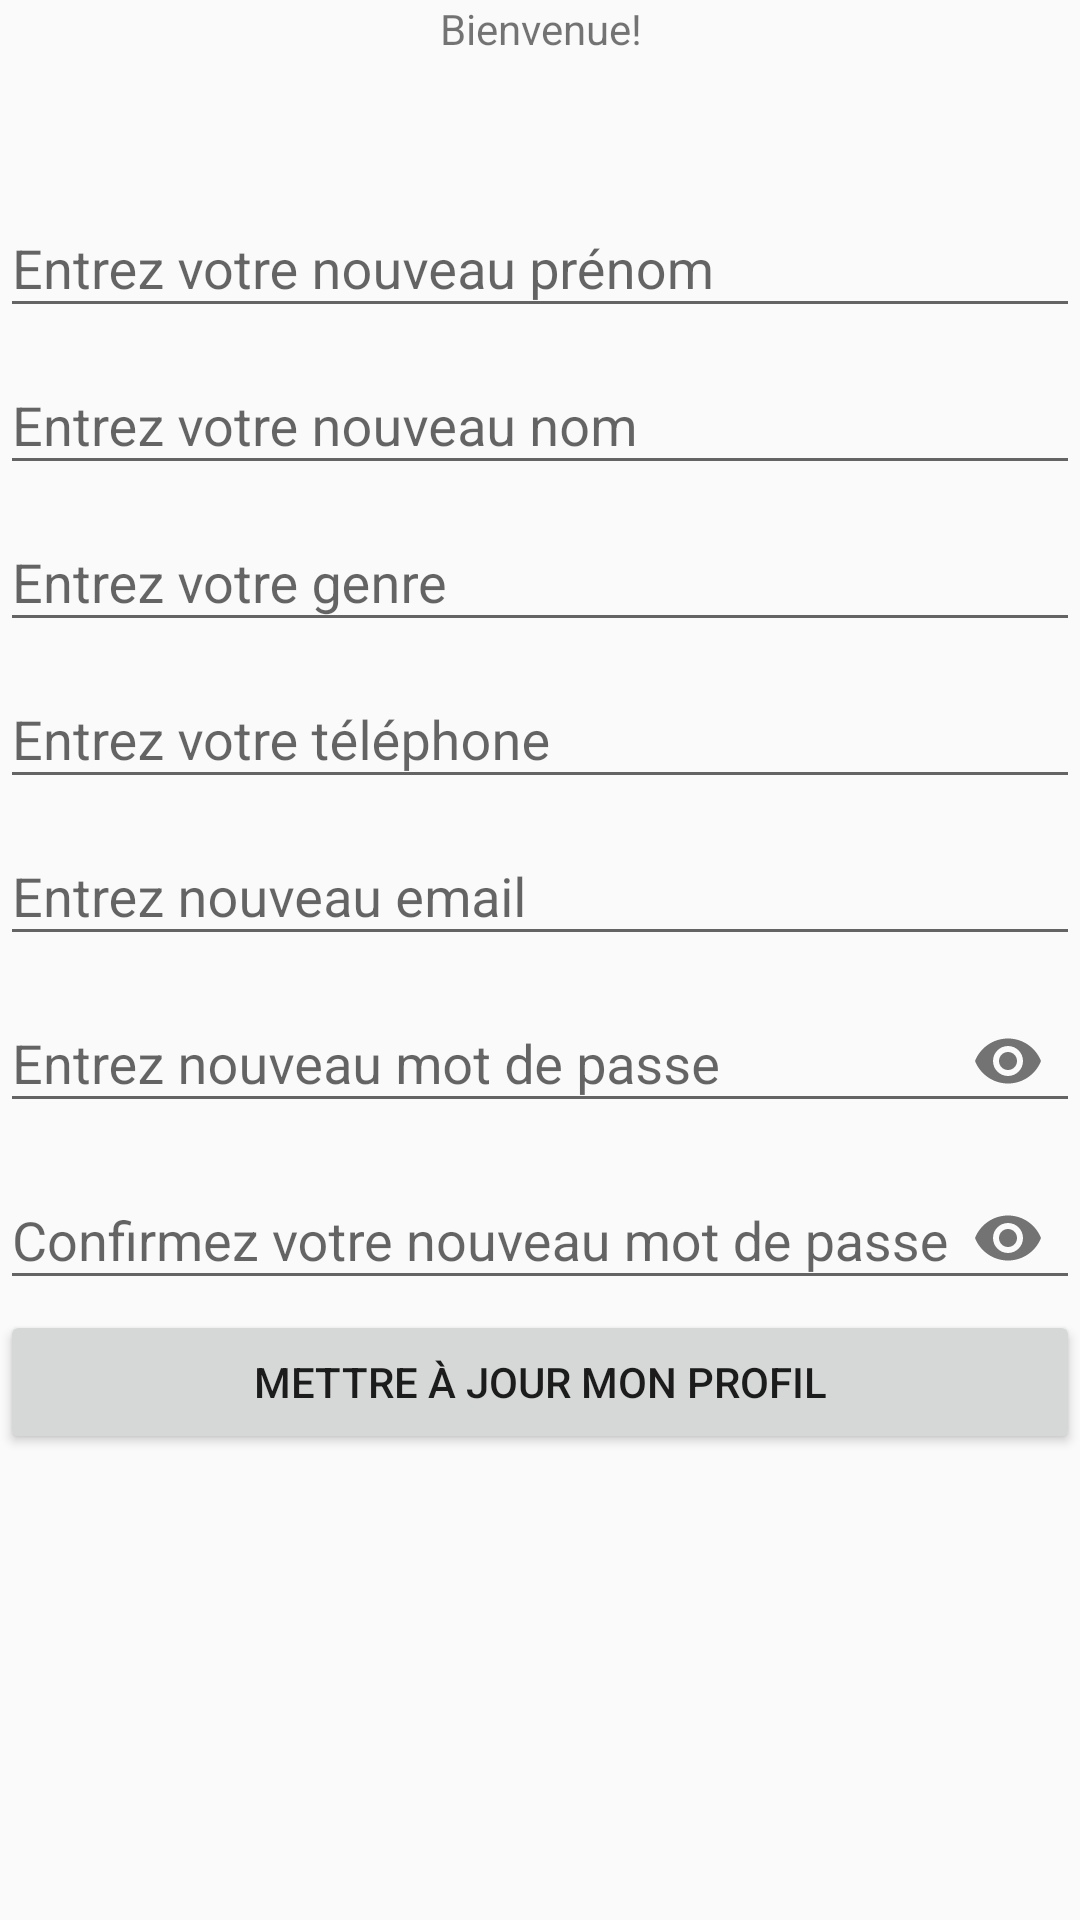

This screen was rendered from an Android layout file. Write that file and the resources it references.
<!-- AndroidManifest.xml: application theme Theme.AppCompat.Light -->
<!-- res/layout/activity_update_liste.xml -->
<?xml version="1.0" encoding="utf-8"?>
<LinearLayout xmlns:android="http://schemas.android.com/apk/res/android"
    xmlns:app="http://schemas.android.com/apk/res-auto"
    xmlns:tools="http://schemas.android.com/tools"
    android:layout_width="match_parent"
    android:layout_height="match_parent"
    android:layout_gravity="center"
    android:orientation="vertical"
    tools:context=".UpdateListeActivity">

    <TextView
        android:id="@+id/bienvenue"
        android:layout_width="match_parent"
        android:layout_height="wrap_content"
        android:gravity="center"
        android:text="@string/bienvenue">

    </TextView>

    <TextView
        android:id="@+id/tv_prenom"
        android:layout_width="match_parent"
        android:layout_height="wrap_content"
        android:gravity="center"
        android:text="">

    </TextView>
    <TextView
        android:id="@+id/tv_nom"
        android:layout_width="match_parent"
        android:layout_height="wrap_content"
        android:gravity="center"
        android:text="">

    </TextView>


    <com.google.android.material.textfield.TextInputLayout
        android:id="@+id/til_prenom"
        android:layout_width="match_parent"
        android:layout_height="wrap_content"
        android:hint="@string/entrez_votre_newprenom"
        android:orientation="vertical">

        <com.google.android.material.textfield.TextInputEditText
            android:id="@+id/tiet_prenom"
            android:layout_width="match_parent"
            android:layout_height="wrap_content"
            android:inputType="text"
            android:maxLines="2"
            android:layout_weight="1" />
    </com.google.android.material.textfield.TextInputLayout>

    <com.google.android.material.textfield.TextInputLayout
        android:id="@+id/til_nom"
        android:layout_width="match_parent"
        android:layout_height="wrap_content"
        android:hint="@string/entrez_votre_new_nom">

        <com.google.android.material.textfield.TextInputEditText
            android:id="@+id/tiet_nom"
            android:layout_width="match_parent"
            android:layout_height="wrap_content"
            android:inputType="text"
            android:maxLines="2"
            android:layout_weight="1" />
    </com.google.android.material.textfield.TextInputLayout>
    <com.google.android.material.textfield.TextInputLayout
        android:id="@+id/til_gender"
        android:layout_width="match_parent"
        android:layout_height="wrap_content"
        android:hint="@string/entrez_votre_genre">

        <com.google.android.material.textfield.TextInputEditText
            android:id="@+id/tiet_gender"
            android:layout_width="match_parent"
            android:layout_height="wrap_content"
            android:inputType="text"
            android:maxLines="2"
            android:layout_weight="1" />
    </com.google.android.material.textfield.TextInputLayout>

    <com.google.android.material.textfield.TextInputLayout
        android:id="@+id/til_telephone"
        android:layout_width="match_parent"
        android:layout_height="wrap_content"
        android:hint="@string/entrez_votre_telephone">

        <com.google.android.material.textfield.TextInputEditText
            android:id="@+id/tiet_telephone"
            android:layout_width="match_parent"
            android:layout_height="wrap_content"
            android:inputType="text"
            android:maxLines="2"
            android:layout_weight="1" />
    </com.google.android.material.textfield.TextInputLayout>
    <com.google.android.material.textfield.TextInputLayout
        android:id="@+id/til_courriel"
        android:layout_width="match_parent"
        android:layout_height="wrap_content"
        android:hint="@string/entrez_new_email">

        <com.google.android.material.textfield.TextInputEditText
            android:id="@+id/tiet_courriel_new"
            android:layout_width="match_parent"
            android:layout_height="wrap_content"
            android:inputType="textEmailAddress"
            android:maxLines="1"
            android:layout_weight="1" />
    </com.google.android.material.textfield.TextInputLayout>

    <com.google.android.material.textfield.TextInputLayout
        android:id="@+id/til_mdp"
        android:layout_width="match_parent"
        android:layout_height="wrap_content"
        android:hint="@string/new_mdp"
        app:endIconMode="password_toggle">

        <com.google.android.material.textfield.TextInputEditText
            android:id="@+id/tiet_mdp_new"
            android:layout_width="match_parent"
            android:layout_height="wrap_content"
            android:layout_weight="1"
            android:inputType="textPassword"
            android:maxLines="1" />


    </com.google.android.material.textfield.TextInputLayout>

    <com.google.android.material.textfield.TextInputLayout
        android:id="@+id/til_mdp_confirmez"
        android:layout_width="match_parent"
        android:layout_height="wrap_content"
        android:hint="@string/new_mdp_confirm"
        app:endIconMode="password_toggle">

        <com.google.android.material.textfield.TextInputEditText
            android:id="@+id/tiet_mdp_confirmez_new"
            android:layout_width="match_parent"
            android:layout_height="wrap_content"
            android:inputType="textPassword"
            android:maxLines="1"
            android:layout_weight="1" />


    </com.google.android.material.textfield.TextInputLayout>



    <Button
        android:id="@+id/btn_update_info"
        android:layout_width="match_parent"
        android:layout_height="wrap_content"
        android:text="@string/mettre_jour_mon_profil">

    </Button>

</LinearLayout>
<!-- resources referenced by this layout -->
<resources>
  <string name="bienvenue">Bienvenue!</string>
  <string name="entrez_new_email">Entrez nouveau email</string>
  <string name="entrez_votre_genre">Entrez votre genre</string>
  <string name="entrez_votre_new_nom">Entrez votre nouveau nom</string>
  <string name="entrez_votre_newprenom">Entrez votre nouveau prénom</string>
  <string name="entrez_votre_telephone">Entrez votre téléphone</string>
  <string name="mettre_jour_mon_profil">Mettre à jour mon profil</string>
  <string name="new_mdp">Entrez nouveau mot de passe</string>
  <string name="new_mdp_confirm">Confirmez votre nouveau mot de passe</string>
</resources>
